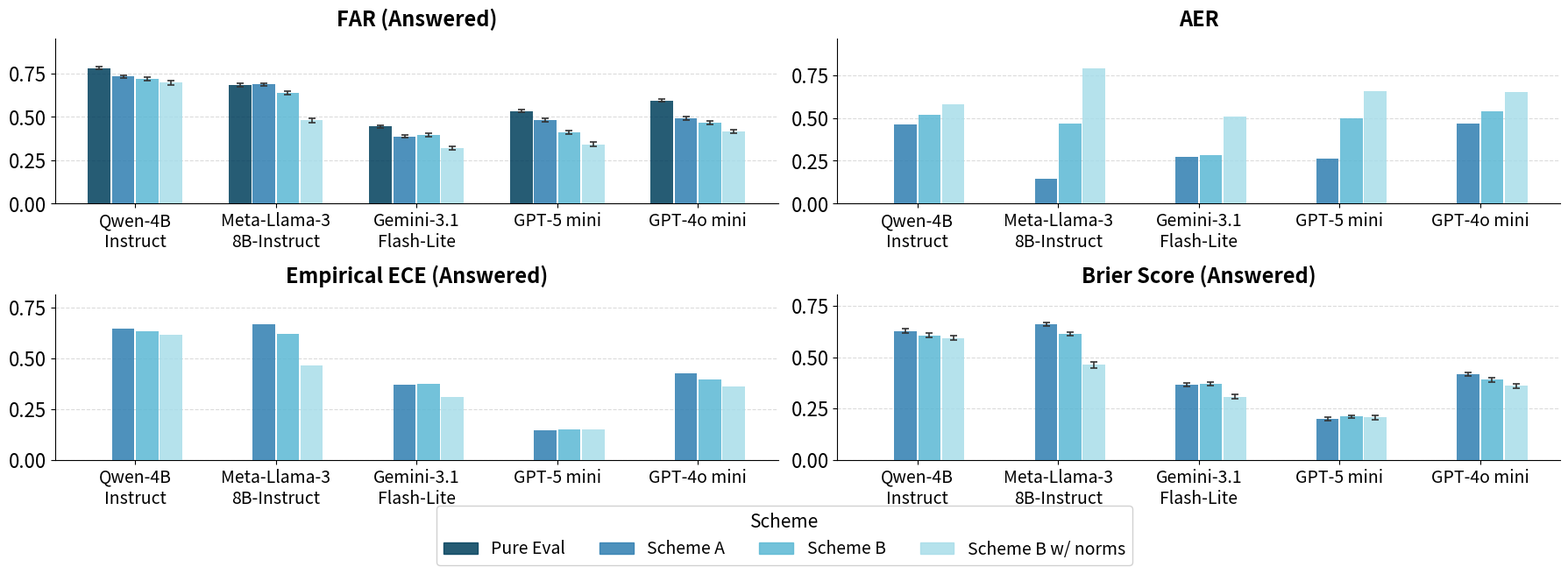

Generate this figure with matplotlib: (Note: this script raises an exception after producing the figure.)
import os
import matplotlib.pyplot as plt
import matplotlib.patches as mpatches
import numpy as np

models = ['qwen-4B-instruct', 'Meta-Llama-3-8B-Instruct', 'gemini-3.1-flash-lite', 'gpt-5-mini', 'gpt-4o-mini']
model_labels = ['Qwen-4B\nInstruct', 'Meta-Llama-3\n8B-Instruct', 'Gemini-3.1\nFlash-Lite', 'GPT-5 mini', 'GPT-4o mini']
schemes = ['Pure Eval', 'Scheme A', 'Scheme B', 'Scheme B w/ norms']

far_vals = {
    'qwen-4B-instruct':          [0.780, 0.732, 0.719, 0.696],
    'Meta-Llama-3-8B-Instruct':  [0.683, 0.686, 0.639, 0.479],
    'gemini-3.1-flash-lite':     [0.444, 0.387, 0.395, 0.319],
    'gpt-5-mini':                [0.533, 0.482, 0.410, 0.342],
    'gpt-4o-mini':               [0.594, 0.492, 0.466, 0.417],
}
far_errs = {
    'qwen-4B-instruct':          [0.007, 0.009, 0.010, 0.011],
    'Meta-Llama-3-8B-Instruct':  [0.008, 0.008, 0.010, 0.014],
    'gemini-3.1-flash-lite':     [0.008, 0.009, 0.009, 0.009],
    'gpt-5-mini':                [0.008, 0.009, 0.010, 0.011],
    'gpt-4o-mini':               [0.008, 0.010, 0.010, 0.011],
}

aer_vals = {
    'qwen-4B-instruct':          [np.nan, 0.464, 0.520, 0.580],
    'Meta-Llama-3-8B-Instruct':  [np.nan, 0.145, 0.470, 0.791],
    'gemini-3.1-flash-lite':     [np.nan, 0.273, 0.285, 0.509],
    'gpt-5-mini':                [np.nan, 0.262, 0.499, 0.656],
    'gpt-4o-mini':               [np.nan, 0.465, 0.539, 0.651],
}
aer_errs = {m: [np.nan, np.nan, np.nan, np.nan] for m in models}

ece_vals = {
    'qwen-4B-instruct':          [np.nan, 0.6446, 0.6297, 0.6127],
    'Meta-Llama-3-8B-Instruct':  [np.nan, 0.6646, 0.6175, 0.4627],
    'gemini-3.1-flash-lite':     [np.nan, 0.3708, 0.3735, 0.3078],
    'gpt-5-mini':                [np.nan, 0.1449, 0.1506, 0.1503],
    'gpt-4o-mini':               [np.nan, 0.4257, 0.3958, 0.3604],
}
ece_errs = {m: [np.nan, np.nan, np.nan, np.nan] for m in models}

brier_vals = {
    'qwen-4B-instruct':          [np.nan, 0.6279, 0.6059, 0.5933],
    'Meta-Llama-3-8B-Instruct':  [np.nan, 0.6583, 0.6131, 0.4617],
    'gemini-3.1-flash-lite':     [np.nan, 0.3673, 0.3706, 0.3080],
    'gpt-5-mini':                [np.nan, 0.1999, 0.2102, 0.2061],
    'gpt-4o-mini':               [np.nan, 0.4163, 0.3906, 0.3597],
}
brier_errs = {
    'qwen-4B-instruct':          [np.nan, 0.0104, 0.0110, 0.0116],
    'Meta-Llama-3-8B-Instruct':  [np.nan, 0.0083, 0.0100, 0.0141],
    'gemini-3.1-flash-lite':     [np.nan, 0.0086, 0.0087, 0.0090],
    'gpt-5-mini':                [np.nan, 0.0072, 0.0082, 0.009 ],
    'gpt-4o-mini':               [np.nan, 0.0099, 0.0102, 0.011 ],
}

metrics = [
    ('FAR (Answered)', far_vals,   far_errs),
    ('AER',              aer_vals,   aer_errs),
    ('Empirical ECE (Answered)',   ece_vals,   ece_errs),
    ('Brier Score (Answered)', brier_vals, brier_errs),
]

colors  = ['#003F5C', '#2F7EB1', '#5BB8D4', '#A8DDE9']
x       = np.arange(len(models))
n       = len(schemes)
width   = 0.16
offsets = np.linspace(-(n-1)/2, (n-1)/2, n) * (width + 0.01)

fig, axes = plt.subplots(2, 2, figsize=(18, 6))

for ax, (title, vals, errs) in zip(axes.flat, metrics):
    for i, (scheme, color) in enumerate(zip(schemes, colors)):
        v  = [vals[m][i] for m in models]
        e  = [errs[m][i] for m in models]

        v_plot = [vi if not np.isnan(vi) else 0 for vi in v]
        e_plot = [ei if not np.isnan(ei) else 0 for ei in e]
        mask   = [not np.isnan(vi) for vi in v]

        bars = ax.bar(
            x + offsets[i], v_plot, width,
            color=color, alpha=0.85, label=scheme, zorder=3,
        )
        for j, (bar, has_data, vi, ei) in enumerate(zip(bars, mask, v_plot, e_plot)):
            if not has_data:
                bar.set_height(0)
                bar.set_visible(False)
            else:
                if ei > 0:
                    ax.errorbar(
                        bar.get_x() + bar.get_width()/2, vi,
                        yerr=ei, fmt='none', ecolor='#333', elinewidth=1.2, capsize=3, capthick=1.2, zorder=4
                    )

    ax.set_title(title, fontsize=17, fontweight='bold', pad=10)
    ax.set_xticks(x)
    ax.set_xticklabels(model_labels, fontsize=14)
    ax.tick_params(axis='y', labelsize=16)
    ax.yaxis.grid(True, linestyle='--', alpha=0.45, zorder=0)
    ax.set_axisbelow(True)
    ax.spines['top'].set_visible(False)
    ax.spines['right'].set_visible(False)

    all_v = [vals[m][i] for m in models for i in range(n) if not np.isnan(vals[m][i])]
    ax.set_ylim(0, max(all_v) * 1.22)

handles = [mpatches.Patch(color=c, label=s, alpha=0.85) for c, s in zip(colors, schemes)]
fig.legend(handles=handles, title='Scheme', fontsize=14, title_fontsize=15,
           loc='lower center', ncol=4, bbox_to_anchor=(0.5, -0.1),
           framealpha=0.9, edgecolor='#ccc')

plt.tight_layout()
save_dir = os.path.dirname(os.path.abspath(__file__))
plt.savefig(os.path.join(save_dir, 'model_comparison.png'), dpi=150, bbox_inches='tight')
print("Saved.")
